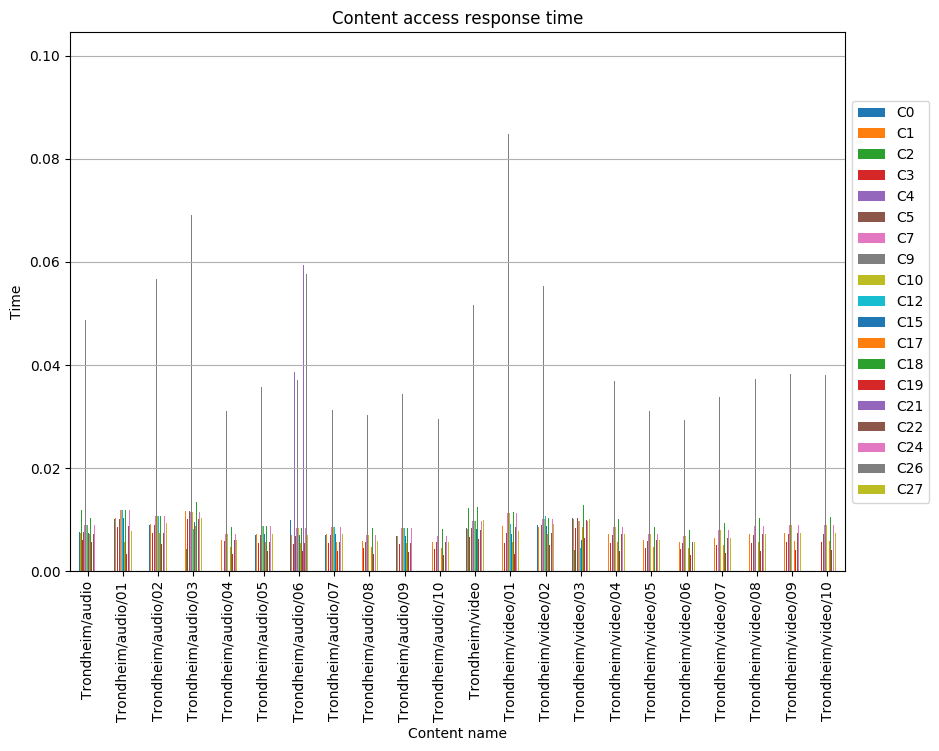

Data behind this chart, as committed beside it:
, C0, C1, C2, C3, C4, C5, C7, C9, C10, C12, C15, C17, C18, C19, C21, C22, C24, C26, C27
Trondheim/audio, 0.007604, 0.007458, 0.0119, 0.006142, , 0.007604, 0.008921, 0.04871, 0.008921, 0.009011, 0.007458, 0.007312, 0.01024, 0.005703, , 0.007312, 0.008921, , 0.009398
Trondheim/audio/01, 0.0102, 0.01036, , 0.008611, , 0.0102, 0.01194, 0.09954, 0.01194, 0.01194, 0.01036, 0.005754, 0.01193, 0.003349, , 0.008758, 0.01194, , 0.007815
Trondheim/audio/02, 0.00894, 0.009098, , 0.007353, , 0.00894, 0.01068, 0.05677, 0.01068, 0.01068, 0.009098, 0.00737, 0.01067, 0.005353, , 0.007499, 0.01068, , 0.009431
Trondheim/audio/03, 0.01163, 0.0116, 0.004322, 0.01004, , 0.01163, 0.01146, 0.06917, 0.01146, 0.008154, 0.009572, 0.008771, 0.01336, 0.006737, , 0.01019, 0.01146, , 0.01033
Trondheim/audio/04, , 0.006005, , 0.004599, , 0.005877, 0.007282, 0.03105, 0.007282, , , 0.004727, 0.00856, 0.003322, , 0.006005, 0.007282, , 0.006005
Trondheim/audio/05, 0.007018, 0.00717, , 0.005492, , 0.007018, 0.008696, 0.03582, 0.008696, 0.008696, 0.00717, 0.005645, 0.008696, 0.003967, , 0.005645, 0.008696, , 0.00717
Trondheim/audio/06, 0.009916, 0.006956, , 0.005328, 0.03858, 0.006808, 0.008436, 0.03699, 0.008436, 0.008436, 0.006956, 0.005476, 0.008436, 0.003848, 0.05931, 0.005476, 0.008436, 0.05772, 0.006956
Trondheim/audio/07, 0.006996, 0.007148, , 0.005475, , 0.006996, 0.008669, 0.03125, 0.008669, 0.008669, 0.007148, 0.005627, 0.008669, 0.003954, , 0.005627, 0.008669, , 0.007148
Trondheim/audio/08, , 0.005873, , 0.004499, , 0.005748, 0.007123, 0.03037, 0.007123, , , 0.004624, 0.008372, 0.003249, , 0.005873, 0.007123, , 0.005873
Trondheim/audio/09, 0.006756, 0.006903, , 0.005288, , 0.006756, 0.008372, 0.03447, 0.008372, 0.008372, 0.006903, 0.005435, 0.008372, 0.003819, , 0.005435, 0.008372, , 0.006903
Trondheim/audio/10, , 0.005715, , 0.004378, , 0.005594, 0.006931, 0.02955, 0.006931, , , 0.004499, 0.008147, 0.003162, , 0.005715, 0.006931, , 0.005715
Trondheim/video, 0.008291, 0.008131, 0.0123, 0.006696, , 0.008291, 0.009756, 0.05161, 0.009756, 0.009726, 0.008131, 0.007972, 0.01243, 0.006218, , 0.007972, 0.009756, , 0.009854
Trondheim/video/01, 0.007417, 0.008852, , 0.005544, , 0.007417, 0.01137, 0.08476, 0.01137, 0.009155, 0.007258, 0.005704, 0.01152, 0.003261, , 0.008573, 0.01137, , 0.007725
Trondheim/video/02, 0.008914, 0.008664, , 0.007042, , 0.008914, 0.01014, 0.05524, 0.01014, 0.01065, 0.008755, 0.007201, 0.01029, 0.005046, , 0.007341, 0.01014, , 0.009223
Trondheim/video/03, 0.0103, 0.01005, 0.004152, 0.008428, , 0.0103, 0.009822, 0.07075, 0.009822, 0.004561, 0.00605, 0.008587, 0.01293, 0.006424, , 0.009982, 0.009822, , 0.01012
Trondheim/video/04, , 0.007129, , 0.00546, , 0.006977, 0.008646, 0.03686, 0.008646, , , 0.005612, 0.01016, 0.003944, , 0.007129, 0.008646, , 0.007129
Trondheim/video/05, , 0.006001, , 0.004596, , 0.005873, 0.007278, 0.03103, 0.007278, , , 0.004724, 0.008555, 0.00332, , 0.006001, 0.007278, , 0.006001
Trondheim/video/06, , 0.005663, , 0.004337, , 0.005542, 0.006867, 0.02928, 0.006867, , , 0.004458, 0.008072, 0.003132, , 0.005663, 0.006867, , 0.005663
Trondheim/video/07, , 0.00652, , 0.004994, , 0.006381, 0.007907, 0.03371, 0.007907, , , 0.005133, 0.009294, 0.003607, , 0.00652, 0.007907, , 0.00652
Trondheim/video/08, , 0.007193, , 0.005509, , 0.00704, 0.008723, 0.03719, 0.008723, , , 0.005662, 0.01025, 0.003979, , 0.007193, 0.008723, , 0.007193
Trondheim/video/09, , 0.007396, , 0.005665, , 0.007239, 0.00897, 0.03824, 0.00897, , , 0.005822, 0.01054, 0.004091, , 0.007396, 0.00897, , 0.007396
Trondheim/video/10, , 0.007362, , 0.005639, , 0.007205, 0.008928, 0.03806, 0.008928, , , 0.005796, 0.01049, 0.004073, , 0.007362, 0.008928, , 0.007362
